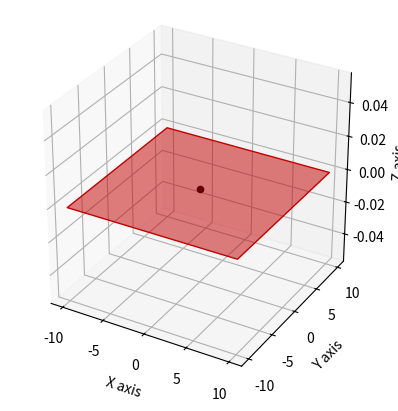

This figure's Python source:
import numpy as np
import matplotlib.pyplot as plt
from mpl_toolkits.mplot3d import Axes3D

# Define the vectors u and v (basis vectors of the plane)
u = np.array([1, 0, 0])
v = np.array([0, 1, 0])

# Create a grid of points in the u-v space
a = np.linspace(-10, 10, 10)
b = np.linspace(-10, 10, 10)
aa, bb = np.meshgrid(a, b)
plane = np.outer(aa, u) + np.outer(bb, v)

# Reshape for plotting
x = plane[:, 0].reshape(aa.shape)
y = plane[:, 1].reshape(bb.shape)
z = plane[:, 2].reshape(bb.shape)

# Plotting
fig = plt.figure()
ax = fig.add_subplot(111, projection='3d')

# Plot the plane
ax.plot_surface(x, y, z, alpha=0.5, rstride=100, cstride=100, color='r', edgecolors='r', label='Plane subspace')

# Mark the origin
ax.scatter(0, 0, 0, color='k', label='Origin')

# Set labels
ax.set_xlabel('X axis')
ax.set_ylabel('Y axis')
ax.set_zlabel('Z axis')

# Set the aspect ratio to be equal
ax.set_box_aspect([1,1,1])  # Aspect ratio is 1:1:1

plt.show()